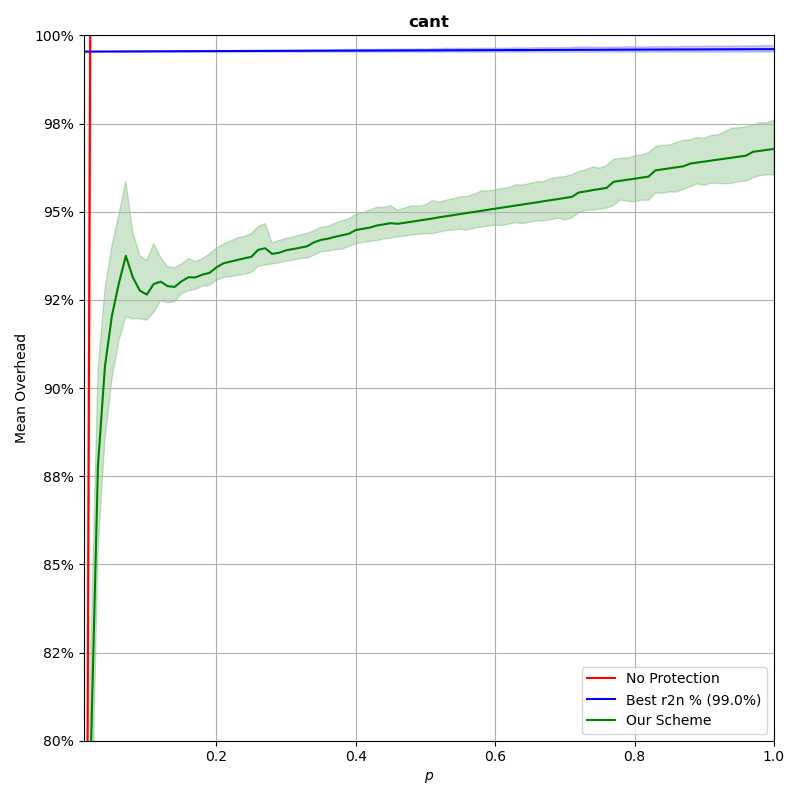

Values plotted in this chart, from the file beside it:
p, prot_overhead, nonprot_overhead, rand_overhead, r2n_overhead
0.0102, 0.5408, 0.5406, 0.9984, 0.9954
0.02, 0.798, 1.06, 0.9994, 0.9954
0.03, 0.8781, 1.589, 1.011, 0.9954
0.04, 0.9061, 2.119, 1.018, 0.9954
0.05, 0.9205, 2.649, 0.9962, 0.9954
0.06, 0.9297, 3.179, 1.018, 0.9954
0.07, 0.9375, 3.709, 1.038, 0.9954
0.08, 0.9314, 4.238, 1.056, 0.9954
0.09, 0.9276, 4.768, 1.042, 0.9955
0.1, 0.9265, 5.298, 1.047, 0.9955
0.11, 0.9295, 5.828, 1.068, 0.9955
0.12, 0.9302, 6.358, 1.063, 0.9955
0.13, 0.9289, 6.887, 1.015, 0.9955
0.14, 0.9287, 7.418, 1.121, 0.9955
0.15, 0.9303, 7.947, 1.097, 0.9955
0.16, 0.9314, 8.476, 1.1, 0.9955
0.17, 0.9313, 9.007, 1.036, 0.9955
0.18, 0.9322, 9.537, 1.099, 0.9955
0.19, 0.9327, 10.07, 1.032, 0.9955
0.2, 0.9342, 10.6, 1.085, 0.9955
0.21, 0.9354, 11.13, 1.094, 0.9955
0.22, 0.9358, 11.66, 1.031, 0.9955
0.23, 0.9363, 12.19, 1.14, 0.9955
0.24, 0.9368, 12.72, 1.147, 0.9956
0.25, 0.9372, 13.24, 1.154, 0.9956
0.26, 0.9392, 13.77, 1.163, 0.9956
0.27, 0.9396, 14.31, 1.221, 0.9956
0.28, 0.938, 14.84, 1.148, 0.9956
0.29, 0.9384, 15.36, 1.241, 0.9956
0.3, 0.9391, 15.89, 1.097, 0.9956
0.31, 0.9394, 16.43, 1.2, 0.9956
0.32, 0.9398, 16.95, 1.1, 0.9956
0.33, 0.9402, 17.48, 1.176, 0.9956
0.34, 0.9413, 18.01, 1.157, 0.9956
0.35, 0.942, 18.54, 1.233, 0.9956
0.36, 0.9424, 19.08, 1.203, 0.9956
0.37, 0.9429, 19.61, 1.163, 0.9956
0.38, 0.9433, 20.14, 1.23, 0.9957
0.39, 0.9437, 20.66, 1.377, 0.9957
0.4, 0.9448, 21.19, 1.093, 0.9957
0.41, 0.9451, 21.72, 1.185, 0.9957
0.42, 0.9455, 22.26, 1.398, 0.9957
0.43, 0.9461, 22.79, 1.113, 0.9957
0.44, 0.9464, 23.32, 1.265, 0.9957
0.45, 0.9467, 23.84, 1.256, 0.9957
0.46, 0.9466, 24.38, 1.334, 0.9957
0.47, 0.9469, 24.91, 1.381, 0.9957
0.48, 0.9472, 25.43, 1.301, 0.9957
0.49, 0.9475, 25.97, 1.268, 0.9957
0.5, 0.9478, 26.49, 1.252, 0.9957
0.51, 0.9481, 27.03, 1.302, 0.9957
0.52, 0.9484, 27.55, 1.456, 0.9958
0.53, 0.9487, 28.09, 1.165, 0.9958
0.54, 0.949, 28.62, 1.328, 0.9958
0.55, 0.9493, 29.14, 1.292, 0.9958
0.56, 0.9496, 29.68, 1.123, 0.9958
0.57, 0.9499, 30.2, 1.301, 0.9958
0.58, 0.9502, 30.73, 1.34, 0.9958
0.59, 0.9505, 31.27, 1.245, 0.9958
0.6, 0.9508, 31.8, 1.246, 0.9958
... 40 more rows
